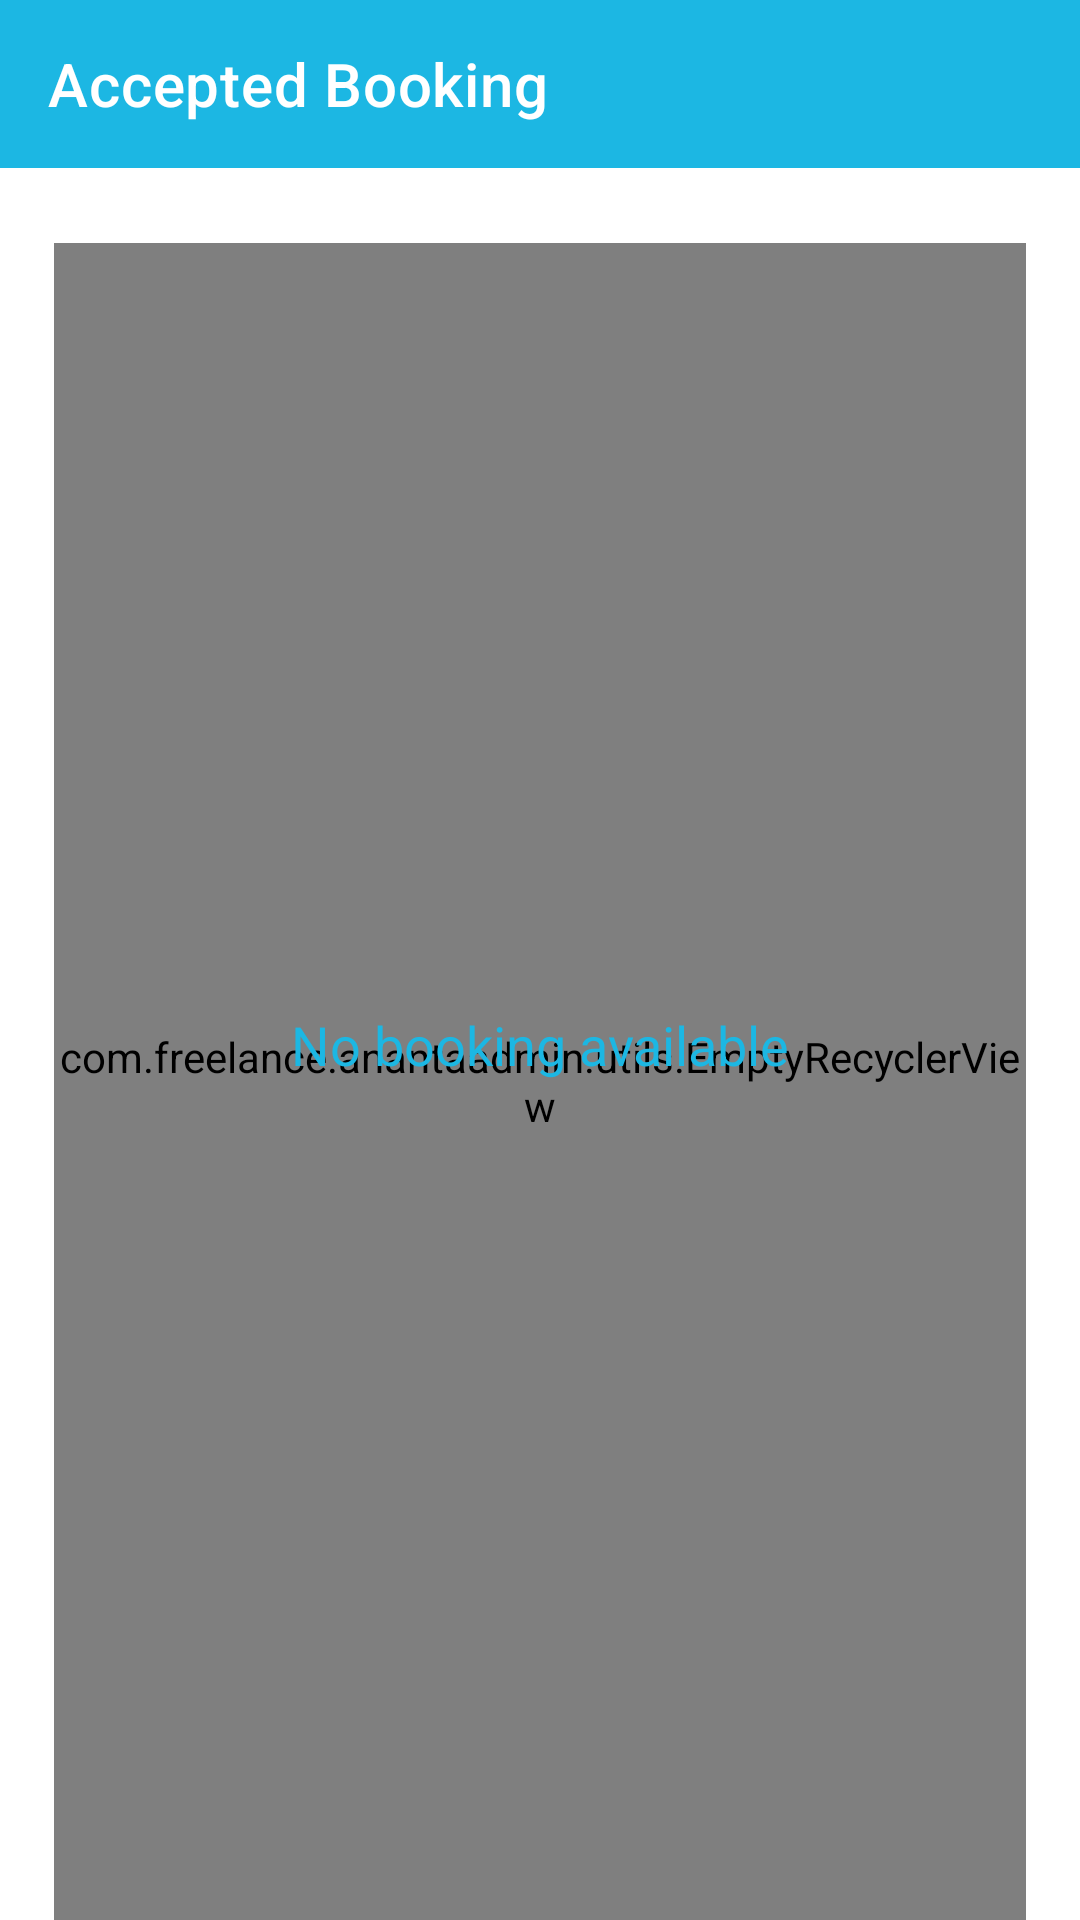

Here is an Android app screen rendered from its layout file. Give the layout XML and the strings, colors and styles it references.
<!-- AndroidManifest.xml: application theme Theme.AnantaHairStudioAdmin -->
<!-- res/layout/activity_accepted_booking.xml -->
<?xml version="1.0" encoding="utf-8"?>
<layout>
<androidx.constraintlayout.widget.ConstraintLayout xmlns:android="http://schemas.android.com/apk/res/android"
    xmlns:app="http://schemas.android.com/apk/res-auto"
    xmlns:tools="http://schemas.android.com/tools"
    android:layout_width="match_parent"
    android:layout_height="match_parent"
    android:background="@color/white"
    tools:context=".acceptedBooking.AcceptedBookingActivity">


    <androidx.constraintlayout.widget.Guideline
        android:id="@+id/gL"
        android:layout_width="wrap_content"
        android:layout_height="wrap_content"
        android:orientation="vertical"
        app:layout_constraintGuide_percent="0.05" />

    <androidx.constraintlayout.widget.Guideline
        android:id="@+id/gR"
        android:layout_width="wrap_content"
        android:layout_height="wrap_content"
        android:orientation="vertical"
        app:layout_constraintGuide_percent="0.95" />

    <androidx.appcompat.widget.Toolbar
        android:id="@+id/toolbar"
        android:layout_width="match_parent"
        android:layout_height="wrap_content"
        android:background="@color/colorPrimary"
        app:layout_constraintTop_toTopOf="parent"
        app:title="Accepted Booking" />

    <com.freelance.anantaadmin.utils.EmptyRecyclerView
        android:id="@+id/bookingRecyclerView"
        android:layout_width="0dp"
        android:layout_height="0dp"
        android:layout_marginTop="25dp"
        app:layout_constraintBottom_toBottomOf="parent"
        app:layout_constraintLeft_toLeftOf="@id/gL"
        app:layout_constraintRight_toRightOf="@id/gR"
        app:layout_constraintTop_toBottomOf="@id/toolbar" />

    <TextView
        android:layout_width="wrap_content"
        android:layout_height="wrap_content"
        android:text="No booking available"
        android:textColor="@color/colorPrimary"
        android:textSize="18sp"
        android:id="@+id/emptyText"
        app:layout_constraintBottom_toBottomOf="parent"
        app:layout_constraintLeft_toLeftOf="parent"
        app:layout_constraintRight_toRightOf="parent"
        app:layout_constraintTop_toBottomOf="@id/toolbar"/>

    <ProgressBar
        android:layout_width="wrap_content"
        android:layout_height="wrap_content"
        app:layout_constraintTop_toTopOf="parent"
        app:layout_constraintBottom_toBottomOf="parent"
        app:layout_constraintLeft_toLeftOf="parent"
        app:layout_constraintRight_toRightOf="parent"
        android:id="@+id/loader"/>

    <ProgressBar
        android:layout_width="wrap_content"
        android:layout_height="wrap_content"
        app:layout_constraintBottom_toBottomOf="parent"
        app:layout_constraintLeft_toLeftOf="parent"
        android:visibility="gone"
        app:layout_constraintRight_toRightOf="parent"
        android:id="@+id/paginationLoader"/>

</androidx.constraintlayout.widget.ConstraintLayout>
</layout>
<!-- resources referenced by this layout -->
<resources>
  <color name="colorPrimary">#1cb7e3</color>
  <color name="white">#FFFFFFFF</color>
  <style name="Theme.AnantaHairStudioAdmin" parent="Theme.MaterialComponents.NoActionBar">
          
          <item name="colorPrimary">#1cb7e3</item>
          <item name="colorPrimaryVariant">#1cb7e3</item>
          <item name="colorOnPrimary">@color/white</item>
          
          <item name="colorSecondary">#1cb7e3</item>
          <item name="colorSecondaryVariant">@color/teal_700</item>
          <item name="colorOnSecondary">#0DD3F1</item>
          
          <item name="android:statusBarColor" tools:targetApi="l">@color/colorPrimary</item>
          
          <item name="android:navigationBarColor" tools:targetApi="lollipop">@color/white</item>
      </style>
  <color name="teal_700">#FF018786</color>
</resources>
